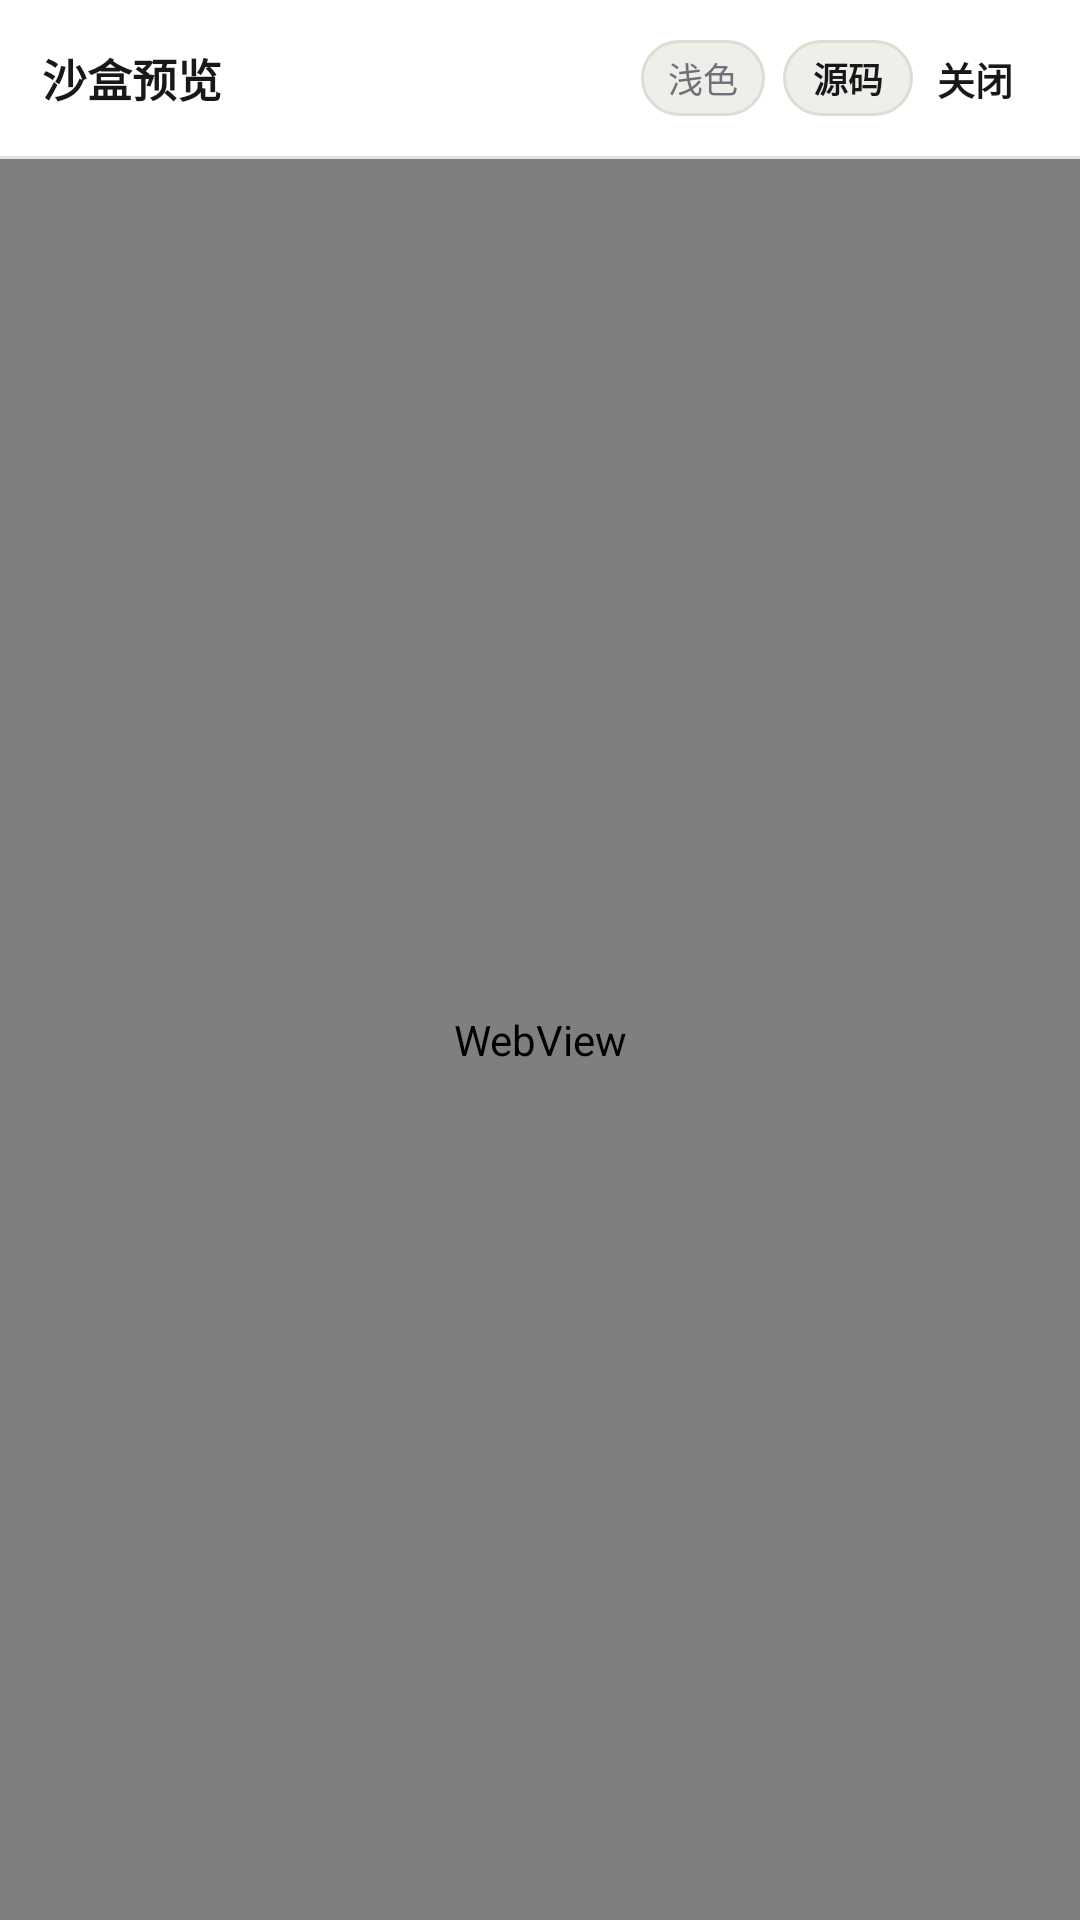

Here is an Android app screen rendered from its layout file. Give the layout XML and the strings, colors and styles it references.
<!-- AndroidManifest.xml: application theme Theme.STThemeVault -->
<!-- res/layout/activity_component_preview.xml -->
<?xml version="1.0" encoding="utf-8"?>
<LinearLayout xmlns:android="http://schemas.android.com/apk/res/android"
    xmlns:app="http://schemas.android.com/apk/res-auto"
    android:layout_width="match_parent"
    android:layout_height="match_parent"
    android:background="@color/bg"
    android:orientation="vertical">

    
    <LinearLayout
        android:layout_width="match_parent"
        android:layout_height="52dp"
        android:background="@color/surface"
        android:gravity="center_vertical"
        android:orientation="horizontal"
        android:paddingHorizontal="14dp">

        <TextView
            android:id="@+id/tvPreviewName"
            android:layout_width="0dp"
            android:layout_height="wrap_content"
            android:layout_weight="1"
            android:ellipsize="end"
            android:singleLine="true"
            android:text="沙盒预览"
            android:textColor="@color/text_primary"
            android:textSize="15sp"
            android:textStyle="bold" />

        <TextView
            android:id="@+id/btnPreviewDayNight"
            android:layout_width="wrap_content"
            android:layout_height="wrap_content"
            android:layout_marginStart="6dp"
            android:background="@drawable/bg_pill_accent"
            android:clickable="true"
            android:focusable="true"
            android:paddingHorizontal="9dp"
            android:paddingVertical="4dp"
            android:text="浅色"
            android:textColor="@color/text_muted"
            android:textSize="11.5sp" />

        <TextView
            android:id="@+id/btnPreviewModeToggle"
            android:layout_width="wrap_content"
            android:layout_height="wrap_content"
            android:layout_marginStart="6dp"
            android:background="@drawable/bg_pill_accent"
            android:clickable="true"
            android:focusable="true"
            android:paddingHorizontal="10dp"
            android:paddingVertical="4dp"
            android:text="源码"
            android:textColor="@color/text_primary"
            android:textSize="11.5sp"
            android:textStyle="bold" />

        <TextView
            android:id="@+id/btnToggleTestBox"
            android:layout_width="wrap_content"
            android:layout_height="wrap_content"
            android:layout_marginStart="6dp"
            android:background="@drawable/bg_pill_accent"
            android:clickable="true"
            android:focusable="true"
            android:paddingHorizontal="10dp"
            android:paddingVertical="4dp"
            android:text="测试"
            android:textColor="@color/text_muted"
            android:textSize="11.5sp"
            android:visibility="gone" />

        <com.google.android.material.button.MaterialButton
            android:id="@+id/btnCloseCompPreview"
            style="@style/Widget.Material3.Button.TextButton"
            android:layout_width="wrap_content"
            android:layout_height="34dp"
            android:insetTop="0dp"
            android:insetBottom="0dp"
            android:minWidth="0dp"
            android:paddingHorizontal="8dp"
            android:text="关闭"
            android:textColor="@color/text_primary"
            android:textSize="12.5sp"
            android:textStyle="bold" />
    </LinearLayout>

    <View
        android:layout_width="match_parent"
        android:layout_height="1dp"
        android:background="@color/border" />

    
    <LinearLayout
        android:id="@+id/boxGreetingNav"
        android:layout_width="match_parent"
        android:layout_height="40dp"
        android:background="@color/surface"
        android:gravity="center_vertical"
        android:orientation="horizontal"
        android:paddingHorizontal="12dp"
        android:visibility="gone">

        <TextView
            android:id="@+id/btnGreetingPrev"
            android:layout_width="36dp"
            android:layout_height="30dp"
            android:background="@drawable/bg_pill_accent"
            android:clickable="true"
            android:focusable="true"
            android:gravity="center"
            android:text="‹"
            android:textColor="@color/text_primary"
            android:textSize="16sp"
            android:textStyle="bold" />

        <TextView
            android:id="@+id/tvGreetingIndicator"
            android:layout_width="0dp"
            android:layout_height="wrap_content"
            android:layout_weight="1"
            android:clickable="true"
            android:ellipsize="end"
            android:focusable="true"
            android:gravity="center"
            android:paddingHorizontal="8dp"
            android:singleLine="true"
            android:text="默认开场白 · 1 / 1"
            android:textColor="@color/text_primary"
            android:textSize="12.5sp"
            android:textStyle="bold" />

        <TextView
            android:id="@+id/btnGreetingNext"
            android:layout_width="36dp"
            android:layout_height="30dp"
            android:background="@drawable/bg_pill_accent"
            android:clickable="true"
            android:focusable="true"
            android:gravity="center"
            android:text="›"
            android:textColor="@color/text_primary"
            android:textSize="16sp"
            android:textStyle="bold" />
    </LinearLayout>

    
    <LinearLayout
        android:id="@+id/boxRegexTest"
        android:layout_width="match_parent"
        android:layout_height="wrap_content"
        android:background="@color/surface"
        android:orientation="vertical"
        android:padding="12dp"
        android:visibility="gone">

        <EditText
            android:id="@+id/etTestInput"
            android:layout_width="match_parent"
            android:layout_height="88dp"
            android:background="@drawable/bg_input"
            android:gravity="top|start"
            android:hint="粘贴测试文本（如 AI 回复片段）..."
            android:inputType="textMultiLine"
            android:padding="10dp"
            android:textColor="@color/text_primary"
            android:textColorHint="@color/text_muted"
            android:textSize="12.5sp" />

        <LinearLayout
            android:layout_width="match_parent"
            android:layout_height="wrap_content"
            android:layout_marginTop="8dp"
            android:gravity="center_vertical"
            android:orientation="horizontal">

            <TextView
                android:id="@+id/tvRegexMatchStatus"
                android:layout_width="0dp"
                android:layout_height="wrap_content"
                android:layout_weight="1"
                android:text="就绪"
                android:textColor="@color/text_muted"
                android:textSize="11.5sp" />

            <com.google.android.material.button.MaterialButton
                android:id="@+id/btnRunRegexTest"
                android:layout_width="wrap_content"
                android:layout_height="34dp"
                android:insetTop="0dp"
                android:insetBottom="0dp"
                android:minWidth="0dp"
                android:paddingHorizontal="14dp"
                android:text="运行渲染"
                android:textColor="@color/on_accent"
                android:textSize="12sp"
                android:textStyle="bold"
                app:backgroundTint="@color/accent"
                app:cornerRadius="8dp" />
        </LinearLayout>
    </LinearLayout>

    
    <FrameLayout
        android:layout_width="match_parent"
        android:layout_height="0dp"
        android:layout_weight="1">

        <WebView
            android:id="@+id/webCompPreview"
            android:layout_width="match_parent"
            android:layout_height="match_parent" />

        <ProgressBar
            android:id="@+id/pbCompPreviewLoading"
            android:layout_width="28dp"
            android:layout_height="28dp"
            android:layout_gravity="center"
            android:indeterminateTint="@color/text_muted"
            android:visibility="gone" />

        <ScrollView
            android:id="@+id/scrollSourceView"
            android:layout_width="match_parent"
            android:layout_height="match_parent"
            android:background="@color/bg"
            android:padding="16dp"
            android:visibility="gone">

            <TextView
                android:id="@+id/tvSourceCode"
                android:layout_width="match_parent"
                android:layout_height="wrap_content"
                android:fontFamily="monospace"
                android:lineSpacingExtra="3dp"
                android:textColor="@color/text_primary"
                android:textIsSelectable="true"
                android:textSize="12sp" />
        </ScrollView>
    </FrameLayout>

</LinearLayout>
<!-- resources referenced by this layout -->
<resources>
  <color name="accent">#18181B</color>
  <color name="bg">#F7F7F5</color>
  <color name="border">#E6E4DD</color>
  <color name="on_accent">#FFFFFF</color>
  <color name="surface">#FFFFFF</color>
  <color name="text_muted">#71717A</color>
  <color name="text_primary">#18181B</color>
  <!-- drawable bg_input (drawable) -->
  <?xml version="1.0" encoding="utf-8"?>
  <shape xmlns:android="http://schemas.android.com/apk/res/android" android:shape="rectangle">
      <solid android:color="@color/surface_2" />
      <corners android:radius="11dp" />
      <stroke android:width="1dp" android:color="@color/border" />
  </shape>
  <!-- drawable bg_pill_accent (drawable) -->
  <?xml version="1.0" encoding="utf-8"?>
  <shape xmlns:android="http://schemas.android.com/apk/res/android" android:shape="rectangle">
      <solid android:color="@color/pill_accent_bg" />
      <corners android:radius="999dp" />
      <stroke android:width="1dp" android:color="@color/pill_accent_stroke" />
  </shape>
  <style name="Theme.STThemeVault" parent="Theme.Material3.DayNight.NoActionBar">
          <item name="colorPrimary">@color/accent</item>
          <item name="colorOnPrimary">@color/on_accent</item>
          <item name="colorSecondary">@color/text_muted</item>
          <item name="colorSecondaryContainer">@color/surface_2</item>
          <item name="colorOnSecondaryContainer">@color/text_primary</item>
          <item name="colorSurface">@color/surface</item>
          <item name="colorOnSurface">@color/text_primary</item>
          <item name="colorSurfaceContainerHigh">@color/surface</item>
          <item name="colorOutline">@color/border</item>
          <item name="android:windowBackground">@color/bg</item>
          <item name="android:statusBarColor">@color/bg</item>
          <item name="android:navigationBarColor">@color/surface</item>
          <item name="android:windowLightStatusBar">true</item>
          <item name="android:windowLightNavigationBar" tools:targetApi="27">true</item>
      </style>
  <color name="surface_2">#F0EFEA</color>
  <color name="pill_accent_bg">#EFEFE9</color>
  <color name="pill_accent_stroke">#DDDCD5</color>
</resources>
